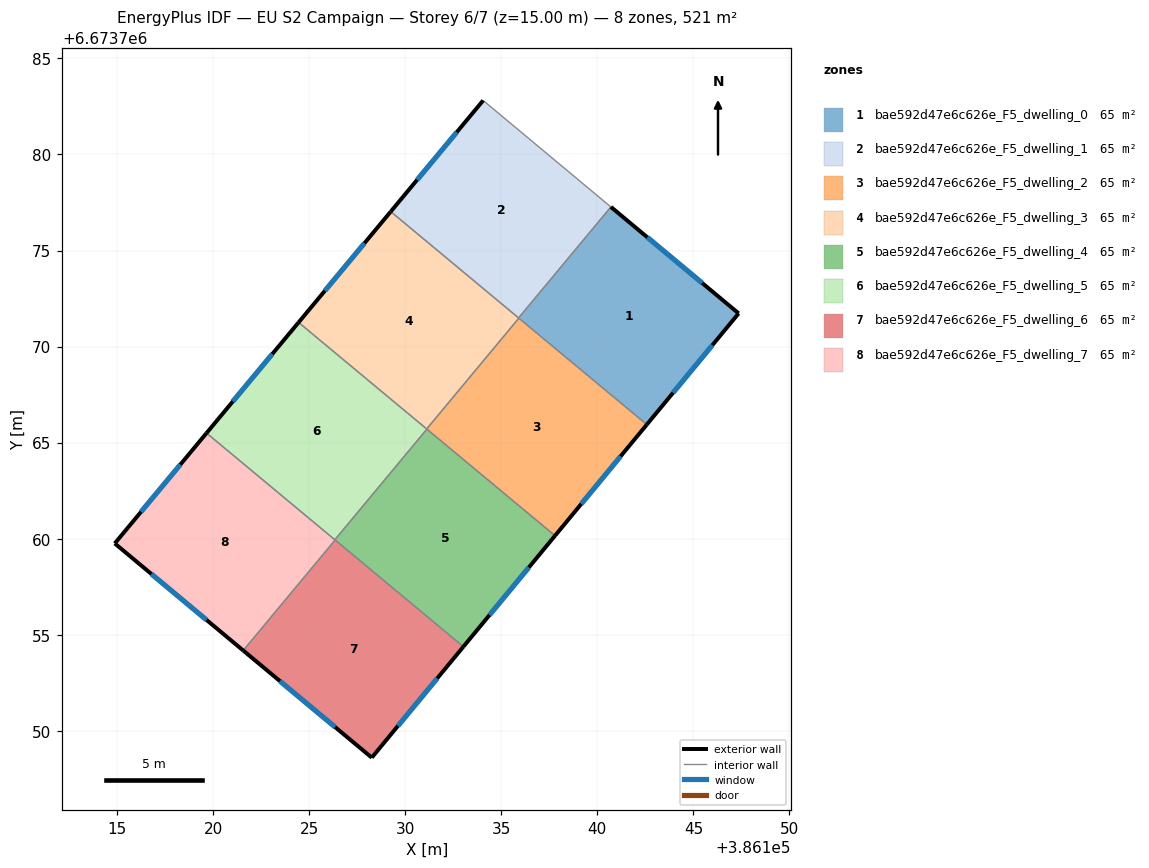
=== STOREY PLAN SPEC (per zone: floor XY polygon, exterior-wall plan segments, windows/doors) ===
zone 1: bae592d47e6c626e_F5_dwelling_0  (65.1 m²)
  floor: (386147.35, 6673771.73) (386142.58, 6673765.94) (386135.90, 6673771.49) (386140.71, 6673777.27)
  exterior wall: (386142.58, 6673765.94) – (386147.35, 6673771.73)  [7.5 m]
    window: (386143.94, 6673767.59) – (386145.99, 6673770.07)  [4.1 m²]
  exterior wall: (386147.35, 6673771.73) – (386140.71, 6673777.27)  [8.7 m]
    window: (386145.45, 6673773.31) – (386142.60, 6673775.68)  [4.8 m²]
  interior walls: 3
zone 2: bae592d47e6c626e_F5_dwelling_1  (65.1 m²)
  floor: (386140.71, 6673777.27) (386135.90, 6673771.49) (386129.24, 6673777.03) (386134.05, 6673782.81)
  exterior wall: (386134.05, 6673782.81) – (386129.24, 6673777.03)  [7.5 m]
    window: (386132.68, 6673781.16) – (386130.62, 6673778.68)  [4.1 m²]
  interior walls: 3
zone 3: bae592d47e6c626e_F5_dwelling_2  (65.1 m²)
  floor: (386142.58, 6673765.94) (386137.80, 6673760.15) (386131.12, 6673765.71) (386135.91, 6673771.48)
  exterior wall: (386137.80, 6673760.15) – (386142.58, 6673765.94)  [7.5 m]
    window: (386139.16, 6673761.81) – (386141.21, 6673764.29)  [4.1 m²]
  interior walls: 4
zone 4: bae592d47e6c626e_F5_dwelling_3  (65.1 m²)
  floor: (386135.91, 6673771.48) (386131.12, 6673765.71) (386124.45, 6673771.26) (386129.24, 6673777.03)
  exterior wall: (386129.24, 6673777.03) – (386124.45, 6673771.26)  [7.5 m]
    window: (386127.87, 6673775.38) – (386125.82, 6673772.91)  [4.1 m²]
  interior walls: 4
zone 5: bae592d47e6c626e_F5_dwelling_4  (65.1 m²)
  floor: (386137.80, 6673760.15) (386133.03, 6673754.38) (386126.34, 6673759.94) (386131.13, 6673765.70)
  exterior wall: (386133.03, 6673754.38) – (386137.80, 6673760.15)  [7.5 m]
    window: (386134.39, 6673756.03) – (386136.43, 6673758.50)  [4.1 m²]
  interior walls: 4
zone 6: bae592d47e6c626e_F5_dwelling_5  (65.1 m²)
  floor: (386131.13, 6673765.70) (386126.34, 6673759.94) (386119.66, 6673765.50) (386124.45, 6673771.26)
  exterior wall: (386124.45, 6673771.26) – (386119.66, 6673765.50)  [7.5 m]
    window: (386123.08, 6673769.61) – (386121.02, 6673767.14)  [4.1 m²]
  interior walls: 4
zone 7: bae592d47e6c626e_F5_dwelling_6  (65.1 m²)
  floor: (386133.03, 6673754.38) (386128.26, 6673748.60) (386121.57, 6673754.18) (386126.35, 6673759.93)
  exterior wall: (386128.26, 6673748.60) – (386133.03, 6673754.38)  [7.5 m]
    window: (386129.62, 6673750.25) – (386131.66, 6673752.73)  [4.1 m²]
  exterior wall: (386121.57, 6673754.18) – (386128.26, 6673748.60)  [8.7 m]
    window: (386123.48, 6673752.58) – (386126.34, 6673750.19)  [4.8 m²]
  interior walls: 2
zone 8: bae592d47e6c626e_F5_dwelling_7  (65.1 m²)
  floor: (386126.35, 6673759.93) (386121.57, 6673754.18) (386114.88, 6673759.75) (386119.66, 6673765.50)
  exterior wall: (386114.88, 6673759.75) – (386121.57, 6673754.18)  [8.7 m]
    window: (386116.79, 6673758.16) – (386119.65, 6673755.77)  [4.8 m²]
  exterior wall: (386119.66, 6673765.50) – (386114.88, 6673759.75)  [7.5 m]
    window: (386118.29, 6673763.85) – (386116.24, 6673761.39)  [4.1 m²]
  interior walls: 3

=== DERIVED (storey summary) ===
Building: EU S2 Campaign
Storey: 6 of 7  (floor level z = 15.00 m)
Storey gross floor area: 520.8 m²
Zones on this storey: 8
  - bae592d47e6c626e_F5_dwelling_0: floor 65.1 m²; exterior wall 16.2 m (48.5 m²); 2 window(s) 8.9 m²; WWR 18.4%
  - bae592d47e6c626e_F5_dwelling_1: floor 65.1 m²; exterior wall 7.5 m (22.6 m²); 1 window(s) 4.1 m²; WWR 18.4%
  - bae592d47e6c626e_F5_dwelling_2: floor 65.1 m²; exterior wall 7.5 m (22.5 m²); 1 window(s) 4.1 m²; WWR 18.4%
  - bae592d47e6c626e_F5_dwelling_3: floor 65.1 m²; exterior wall 7.5 m (22.5 m²); 1 window(s) 4.1 m²; WWR 18.4%
  - bae592d47e6c626e_F5_dwelling_4: floor 65.1 m²; exterior wall 7.5 m (22.5 m²); 1 window(s) 4.1 m²; WWR 18.4%
  - bae592d47e6c626e_F5_dwelling_5: floor 65.1 m²; exterior wall 7.5 m (22.5 m²); 1 window(s) 4.1 m²; WWR 18.4%
  - bae592d47e6c626e_F5_dwelling_6: floor 65.1 m²; exterior wall 16.2 m (48.6 m²); 2 window(s) 8.9 m²; WWR 18.4%
  - bae592d47e6c626e_F5_dwelling_7: floor 65.1 m²; exterior wall 16.2 m (48.5 m²); 2 window(s) 8.9 m²; WWR 18.4%
Zone adjacency (shared interzone walls):
  - bae592d47e6c626e_F5_dwelling_0 ↔ bae592d47e6c626e_F5_dwelling_1
  - bae592d47e6c626e_F5_dwelling_0 ↔ bae592d47e6c626e_F5_dwelling_2
  - bae592d47e6c626e_F5_dwelling_0 ↔ bae592d47e6c626e_F5_dwelling_3
  - bae592d47e6c626e_F5_dwelling_1 ↔ bae592d47e6c626e_F5_dwelling_3
  - bae592d47e6c626e_F5_dwelling_2 ↔ bae592d47e6c626e_F5_dwelling_3
  - bae592d47e6c626e_F5_dwelling_2 ↔ bae592d47e6c626e_F5_dwelling_4
  - bae592d47e6c626e_F5_dwelling_2 ↔ bae592d47e6c626e_F5_dwelling_5
  - bae592d47e6c626e_F5_dwelling_3 ↔ bae592d47e6c626e_F5_dwelling_5
  - bae592d47e6c626e_F5_dwelling_4 ↔ bae592d47e6c626e_F5_dwelling_5
  - bae592d47e6c626e_F5_dwelling_4 ↔ bae592d47e6c626e_F5_dwelling_6
  - bae592d47e6c626e_F5_dwelling_4 ↔ bae592d47e6c626e_F5_dwelling_7
  - bae592d47e6c626e_F5_dwelling_5 ↔ bae592d47e6c626e_F5_dwelling_7
  - bae592d47e6c626e_F5_dwelling_6 ↔ bae592d47e6c626e_F5_dwelling_7